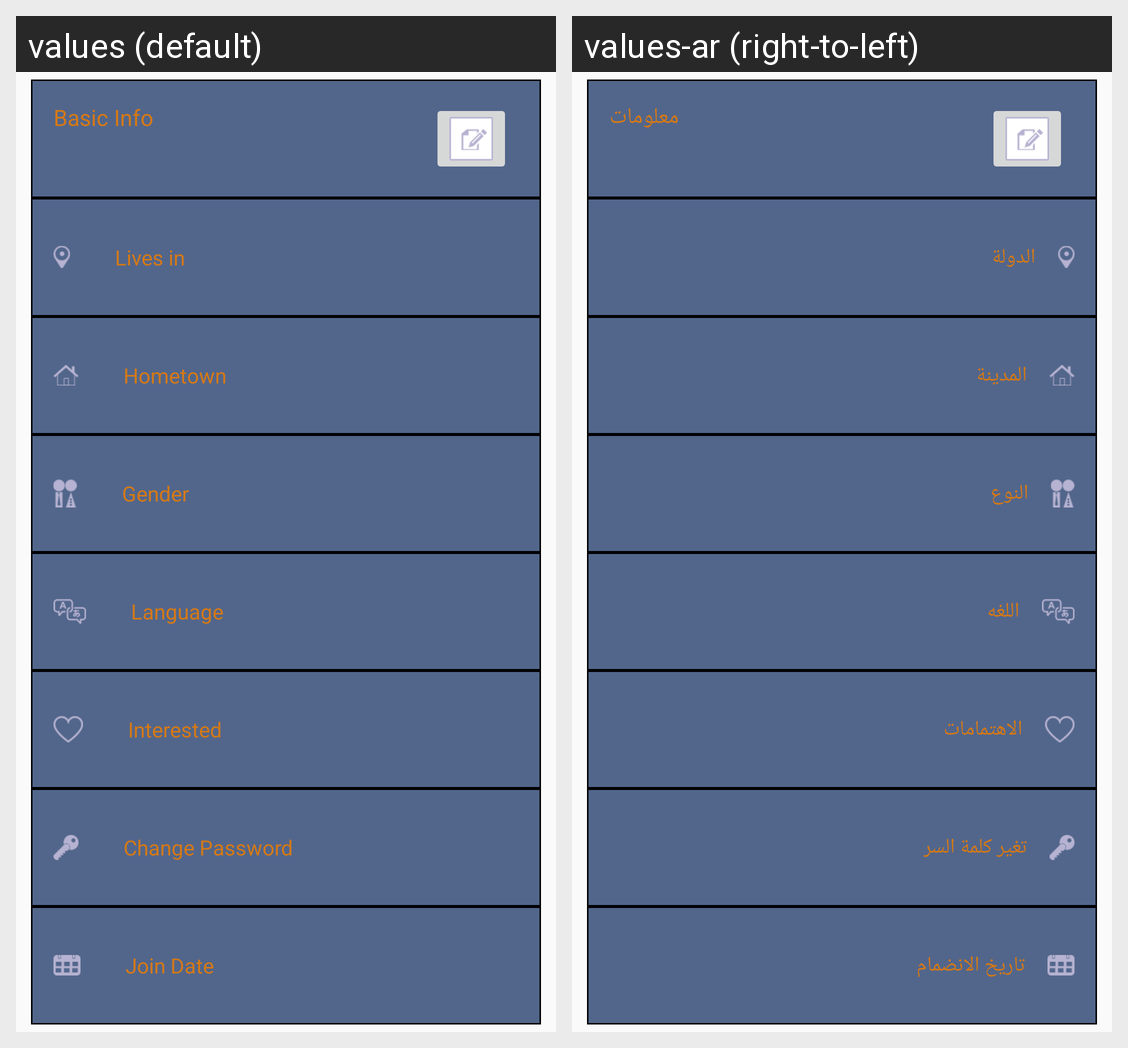

Here is an Android app screen in its default locale and in the app's own translations. Write out the translated-string differences for the strings that appear on this screen.
Android screen res/layout/fragment_about_tab.xml rendered under 2 locales, left to right: values (default), values-ar (right-to-left). Device: Nexus 5 (rendered at 1080×1920; each locale shown at half size, 540×960, under a caption strip naming it); theme AppThemeLogin.
Strings drawn on this screen, with the default value and each locale's value (text and hints the layout hard-codes, and strings that could not be matched under every locale, appear in the picture but are not listed):

basicInfo
  values: Basic Info
  values-ar: معلومات

livesIn
  values: Lives in
  values-ar: الدولة

homeTown
  values: Hometown
  values-ar: المدينة

gender
  values: Gender
  values-ar: النوع

language
  values: Language
  values-ar: اللغه

interested
  values: Interested
  values-ar: الاهتمامات

changePassword
  values: Change Password
  values-ar: تغير كلمة السر

joinDate
  values: Join Date
  values-ar: تاريخ الانضمام
